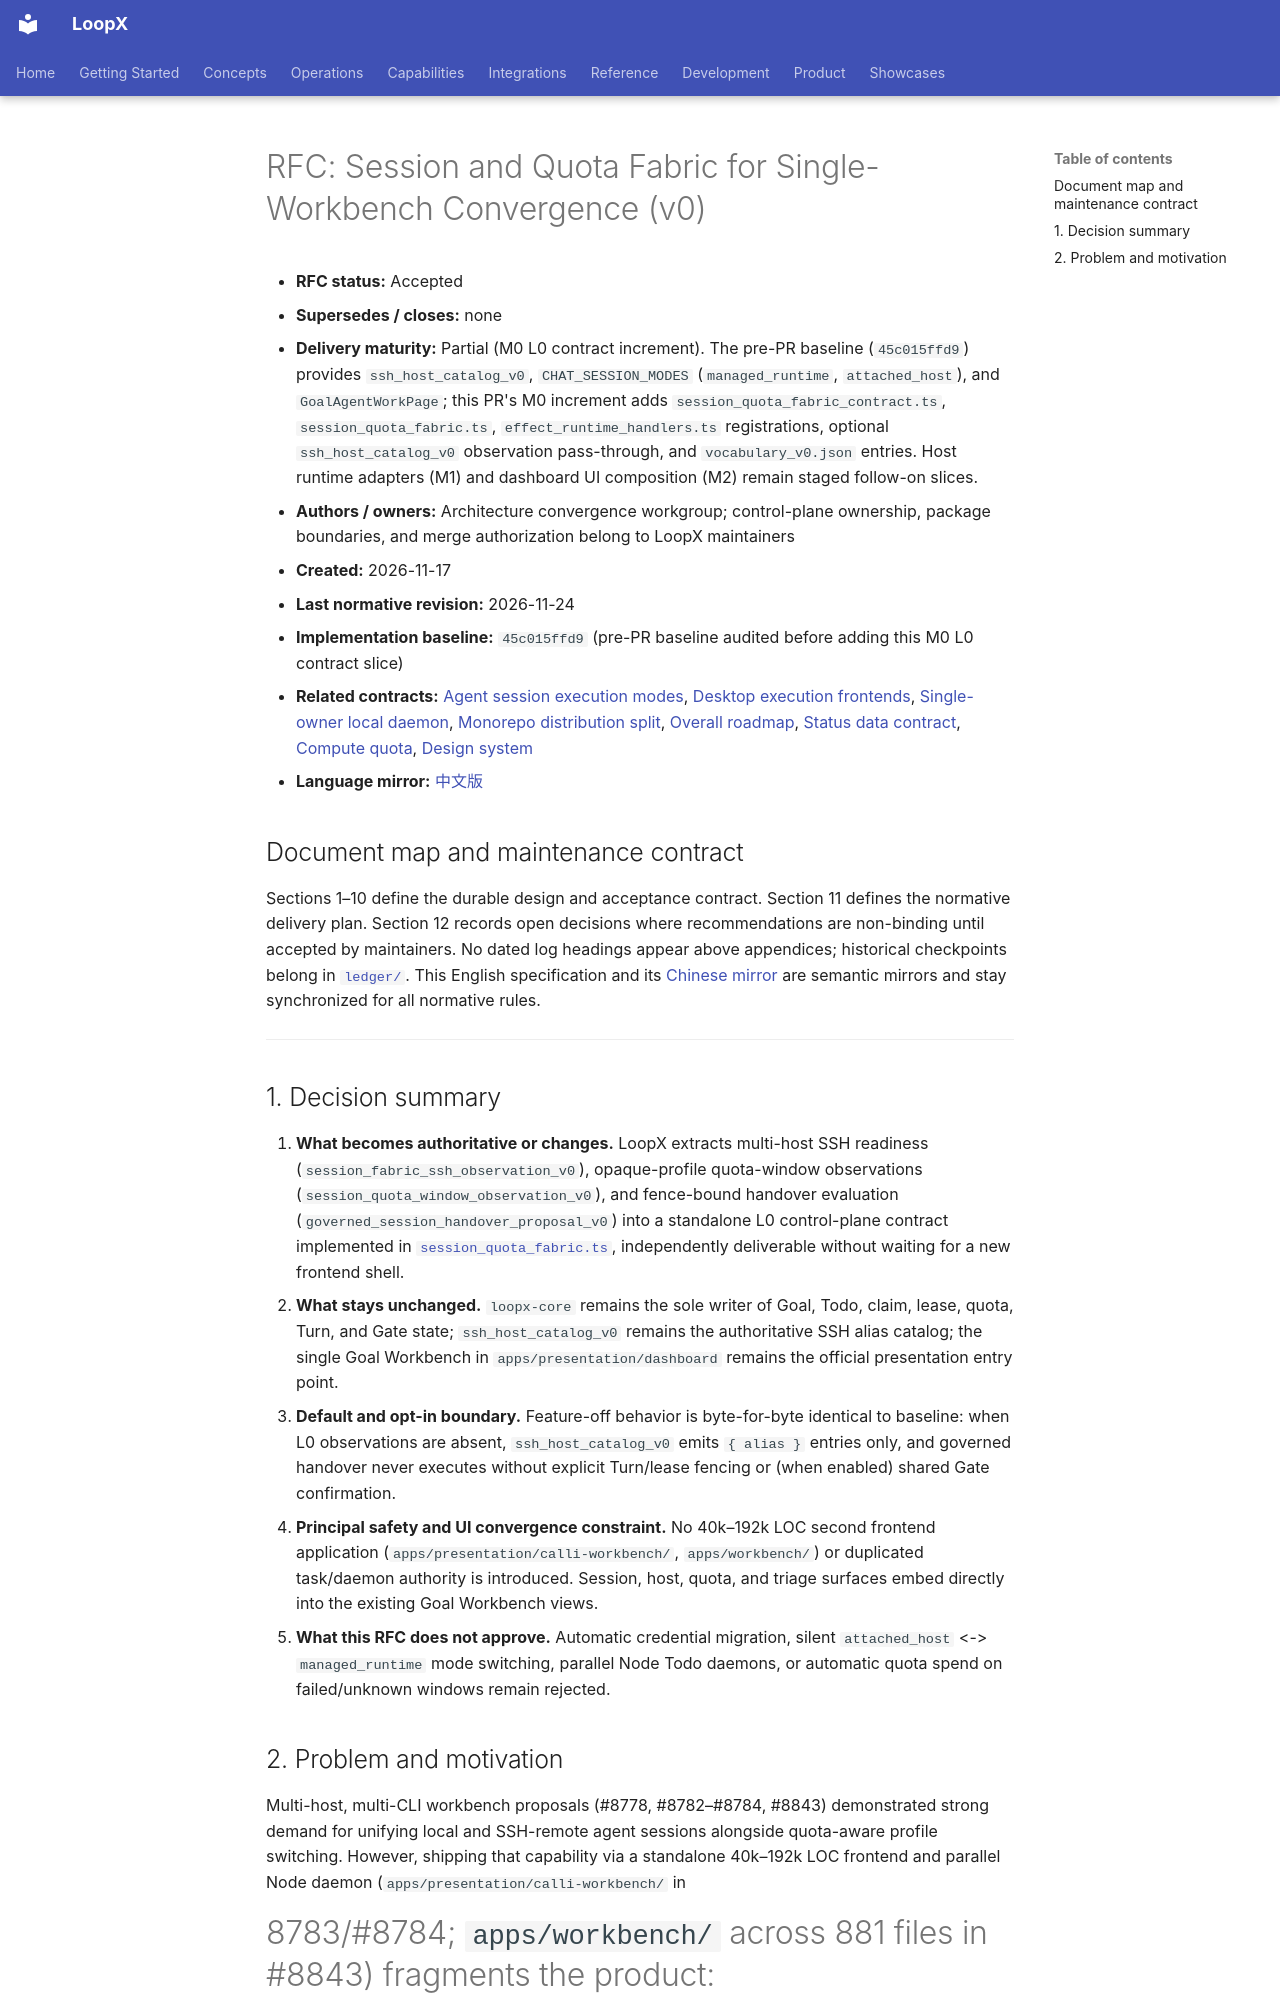

repository: loopx-project/loopx · page: architecture/rfcs/session-and-quota-fabric-v0/index.html · generator: mkdocs

# RFC: Session and Quota Fabric for Single-Workbench Convergence (v0)

- **RFC status:** Accepted
- **Supersedes / closes:** none
- **Delivery maturity:** Partial (M0 L0 contract increment). The pre-PR baseline (`45c015ffd9`) provides `ssh_host_catalog_v0`, `CHAT_SESSION_MODES` (`managed_runtime`, `attached_host`), and `GoalAgentWorkPage`; this PR's M0 increment adds `session_quota_fabric_contract.ts`, `session_quota_fabric.ts`, `effect_runtime_handlers.ts` registrations, optional `ssh_host_catalog_v0` observation pass-through, and `vocabulary_v0.json` entries. Host runtime adapters (M1) and dashboard UI composition (M2) remain staged follow-on slices.
- **Authors / owners:** Architecture convergence workgroup; control-plane ownership, package boundaries, and merge authorization belong to LoopX maintainers
- **Created:** 2026-11-17
- **Last normative revision:** 2026-11-24
- **Implementation baseline:** `45c015ffd9` (pre-PR baseline audited before adding this M0 L0 contract slice)
- **Related contracts:**
  [Agent session execution modes](agent-session-execution-modes-v0.md),
  [Desktop execution frontends](desktop-execution-frontends-v0.md),
  [Single-owner local daemon](single-owner-local-daemon-v0.md),
  [Monorepo distribution split](monorepo-distribution-split-v0.md),
  [Overall roadmap](loopx-overall-roadmap-v0.md),
  [Status data contract](../../status-data-contract.md),
  [Compute quota](../../quota-allocation.md),
  [Design system](../../development/design.md)
- **Language mirror:** [中文版](session-and-quota-fabric-v0.zh-CN.md)

## Document map and maintenance contract

Sections 1–10 define the durable design and acceptance contract. Section 11
defines the normative delivery plan. Section 12 records open decisions where
recommendations are non-binding until accepted by maintainers. No dated log
headings appear above appendices; historical checkpoints belong in
[`ledger/`](ledger/README.md). This English specification and its
[Chinese mirror](./session-and-quota-fabric-v0.zh-CN.md) are semantic mirrors and stay synchronized for
all normative rules.

---

## 1. Decision summary

1. **What becomes authoritative or changes.** LoopX extracts multi-host SSH
   readiness (`session_fabric_ssh_observation_v0`), opaque-profile quota-window
   observations (`session_quota_window_observation_v0`), and fence-bound handover
   evaluation (`governed_session_handover_proposal_v0`) into a standalone L0
   control-plane contract implemented in
   [`session_quota_fabric.ts`](../../../loopx/control_plane/collaboration/session_quota_fabric.ts),
   independently deliverable without waiting for a new frontend shell.
2. **What stays unchanged.** `loopx-core` remains the sole writer of Goal, Todo,
   claim, lease, quota, Turn, and Gate state; `ssh_host_catalog_v0` remains the
   authoritative SSH alias catalog; the single Goal Workbench in
   `apps/presentation/dashboard` remains the official presentation entry point.
3. **Default and opt-in boundary.** Feature-off behavior is byte-for-byte
   identical to baseline: when L0 observations are absent,
   `ssh_host_catalog_v0` emits `{ alias }` entries only, and governed handover
   never executes without explicit Turn/lease fencing or (when enabled) shared
   Gate confirmation.
4. **Principal safety and UI convergence constraint.** No 40k–192k LOC second
   frontend application (`apps/presentation/calli-workbench/`, `apps/workbench/`)
   or duplicated task/daemon authority is introduced. Session, host, quota, and
   triage surfaces embed directly into the existing Goal Workbench views.
5. **What this RFC does not approve.** Automatic credential migration, silent
   `attached_host` <-> `managed_runtime` mode switching, parallel Node Todo
   daemons, or automatic quota spend on failed/unknown windows remain rejected.
